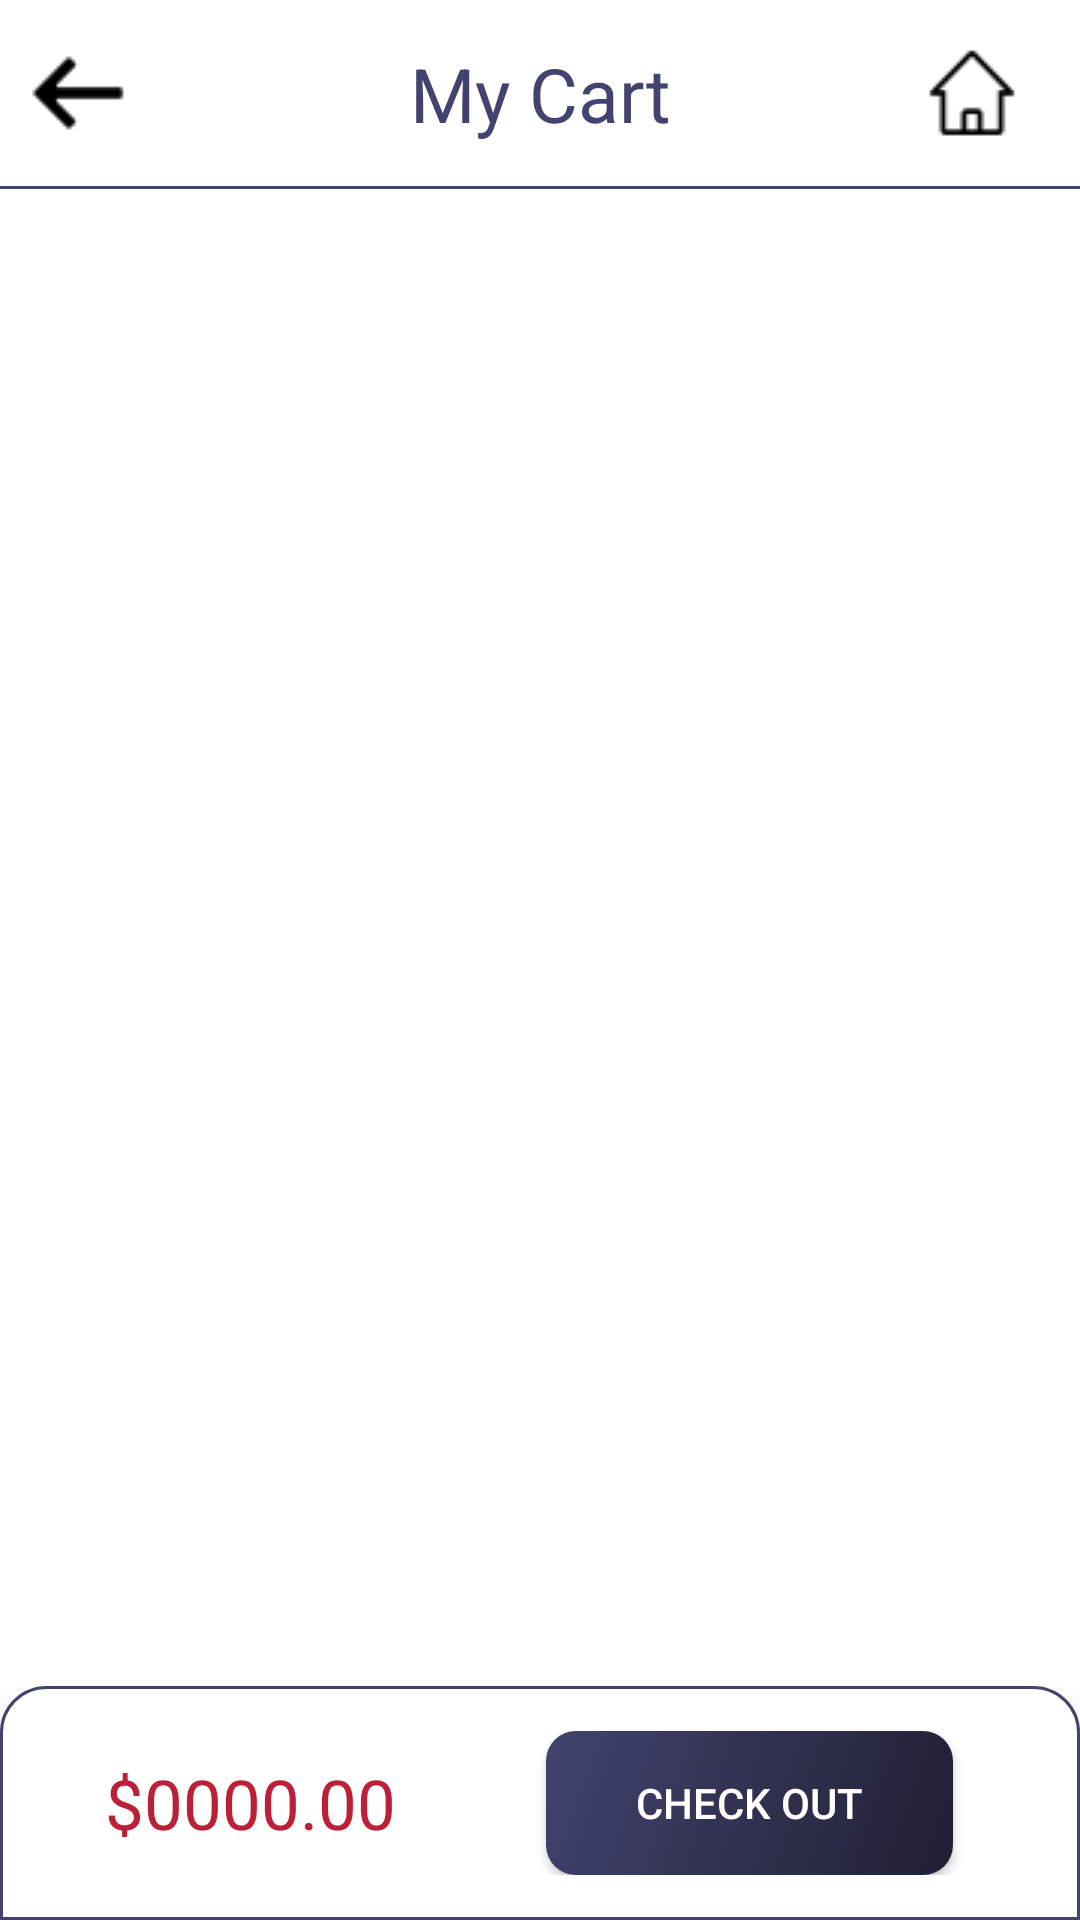

Here is an Android app screen rendered from its layout file. Give the layout XML and the strings, colors and styles it references.
<!-- AndroidManifest.xml: application theme Theme.DAlaptrinhApp -->
<!-- res/layout/activity_cart.xml -->
<?xml version="1.0" encoding="utf-8"?>
<androidx.constraintlayout.widget.ConstraintLayout
    xmlns:android="http://schemas.android.com/apk/res/android"
    xmlns:app="http://schemas.android.com/apk/res-auto"
    android:layout_width="match_parent"
    android:layout_height="match_parent">

    <ScrollView
        android:id="@+id/scrollView2"
        android:layout_width="match_parent"
        android:layout_height="match_parent"
        app:layout_constraintBottom_toBottomOf="parent"
        app:layout_constraintEnd_toEndOf="parent"
        app:layout_constraintStart_toStartOf="parent"
        app:layout_constraintTop_toTopOf="parent"
        app:layout_constraintVertical_bias="0.0">

        <LinearLayout
            android:layout_width="match_parent"
            android:layout_height="match_parent"
            android:paddingBottom="90dp"
            android:orientation="vertical">

            <androidx.constraintlayout.widget.ConstraintLayout
                android:id="@+id/header"
                android:layout_width="match_parent"
                android:layout_height="wrap_content"
                android:layout_marginVertical="5dp">

                <ImageView
                    android:id="@+id/backicon"
                    android:layout_width="wrap_content"
                    android:layout_height="wrap_content"
                    android:padding="10dp"
                    android:src="@drawable/back"
                    app:layout_constraintBottom_toBottomOf="parent"
                    app:layout_constraintStart_toStartOf="parent"
                    app:layout_constraintTop_toTopOf="parent" />

                <TextView
                    android:layout_width="wrap_content"
                    android:layout_height="wrap_content"
                    android:text="My Cart"
                    android:textColor="@color/DARKlg2"
                    android:textSize="25dp"
                    app:layout_constraintBottom_toBottomOf="parent"
                    app:layout_constraintEnd_toEndOf="parent"
                    app:layout_constraintStart_toStartOf="parent"
                    app:layout_constraintTop_toTopOf="parent" />

                <ImageView
                    android:id="@+id/homeicon"
                    android:layout_width="wrap_content"
                    android:layout_height="wrap_content"
                    android:layout_marginEnd="10dp"
                    android:padding="10dp"
                    android:src="@drawable/homep"
                    app:layout_constraintBottom_toBottomOf="parent"
                    app:layout_constraintEnd_toEndOf="parent"
                    app:layout_constraintTop_toTopOf="parent"
                    app:layout_constraintVertical_bias="1.0" />

            </androidx.constraintlayout.widget.ConstraintLayout>

            <View
                android:layout_width="match_parent"
                android:layout_height="1dp"
                android:background="@color/DARKlg2" />

            <LinearLayout
                android:id="@+id/cartitem"
                android:layout_width="match_parent"
                android:layout_height="wrap_content"
                android:layout_margin="10dp"
                android:orientation="vertical">

                <androidx.recyclerview.widget.RecyclerView
                    android:id="@+id/recyclerviewCartItem"
                    android:layout_width="match_parent"
                    android:layout_height="wrap_content" />

                <LinearLayout
                    android:id="@+id/intentoLogin"
                    android:layout_width="match_parent"
                    android:layout_height="wrap_content"
                    android:layout_marginTop="80dp"
                    android:visibility="gone"
                    android:orientation="vertical">

                    <TextView
                        android:id="@+id/login_txt"
                        android:layout_width="match_parent"
                        android:layout_height="wrap_content"
                        android:gravity="center"
                        android:textColor="@color/RED"
                        android:padding="10dp"
                        android:text="@string/login_txt"
                        android:textSize="25dp"
                        android:selectAllOnFocus="false"
                        android:linksClickable="false"
                        android:autoLink="all"/>

                    <View
                        android:layout_width="match_parent"
                        android:layout_height="1dp"
                        android:layout_marginHorizontal="50dp"
                        android:layout_marginVertical="10dp"
                        android:layout_marginTop="8dp"
                        android:background="@color/DARK"/>

                    <TextView
                        android:layout_width="match_parent"
                        android:layout_height="wrap_content"
                        android:gravity="center"
                        android:padding="10dp"
                        android:textColor="@color/DARKlg2"
                        android:textSize="18dp"
                        android:text="Don't have an account?" />

                    <TextView
                        android:id="@+id/register_txt"
                        android:layout_width="match_parent"
                        android:layout_height="wrap_content"
                        android:layout_marginBottom="50dp"
                        android:gravity="center"
                        android:text="@string/register_txt"
                        android:textColor="@color/RED"
                        android:textSize="20dp" />

                </LinearLayout>
            </LinearLayout>

            <LinearLayout
                android:id="@+id/emptycart"
                android:layout_width="match_parent"
                android:layout_height="wrap_content"
                android:visibility="gone"
                android:orientation="vertical">
                <ImageView
                    android:layout_width="wrap_content"
                    android:layout_height="200dp"
                    android:src="@drawable/emptycart" />
                <TextView
                    android:layout_width="wrap_content"
                    android:layout_height="wrap_content"
                    android:text="There isn't any books in your cart!"
                    android:layout_gravity="center"
                    android:textSize="20dp"
                    android:paddingBottom="10dp"/>
                <TextView
                    android:id="@+id/intentbooklist"
                    android:layout_width="wrap_content"
                    android:layout_height="wrap_content"
                    android:text="@string/intenttoshopping"
                    android:layout_gravity="center"
                    android:textColor="@color/RED"
                    android:textSize="25dp"
                    android:paddingBottom="10dp"/>

            </LinearLayout>
        </LinearLayout>

    </ScrollView>

    <LinearLayout
        android:id="@+id/footer"
        android:layout_width="match_parent"
        android:layout_height="wrap_content"
        app:layout_constraintBottom_toBottomOf="@+id/scrollView2"
        app:layout_constraintEnd_toEndOf="parent"
        app:layout_constraintStart_toStartOf="parent"
        android:background="@drawable/borderfooter"
        android:elevation="10dp"
        android:padding="15dp">

        <TextView
            android:id="@+id/totalprice"
            android:layout_marginLeft="20dp"
            android:layout_width="wrap_content"
            android:layout_height="wrap_content"
            android:text="$0000.00"
            android:layout_gravity="center_vertical"
            android:textColor="@color/RED"
            android:textSize="23dp"/>

        <androidx.appcompat.widget.AppCompatButton
            android:id="@+id/placeOrdbtn"
            android:layout_width="wrap_content"
            android:layout_height="wrap_content"
            android:text="Check Out"
            android:background="@drawable/mybutton"
            android:textColor="@color/white"
            android:layout_marginLeft="50dp"
            android:paddingHorizontal="30dp" />
    </LinearLayout>

</androidx.constraintlayout.widget.ConstraintLayout>
<!-- resources referenced by this layout -->
<resources>
  <color name="DARK">#1F2032</color>
  <color name="DARKlg2">#42436E</color>
  <color name="RED">#BA2037</color>
  <color name="white">#FFFFFFFF</color>
  <!-- drawable back: jpg bitmap (drawable, 301 bytes) -->
  <!-- drawable borderfooter (drawable) -->
  <?xml version="1.0" encoding="utf-8"?>
  <shape xmlns:android="http://schemas.android.com/apk/res/android">
      <corners
          android:topRightRadius="15dp" android:topLeftRadius="15dp" />
      <stroke android:color="@color/DARKlg2"
          android:width="1dp"/>
      <solid android:color="@color/white"/>
  </shape>
  <!-- drawable homep: jpg bitmap (drawable, 516 bytes) -->
  <!-- drawable mybutton (drawable) -->
  <?xml version="1.0" encoding="utf-8"?>
  <shape xmlns:android="http://schemas.android.com/apk/res/android">
      <gradient
          android:startColor="@color/DARK"
          android:endColor="@color/DARKlg2"
          android:angle="135"/>
      <corners
          android:radius="10dp"/>
  </shape>
  <string name="intenttoshopping"><u>Go to shopping?</u> </string>
  <string name="login_txt"><u> Login here </u></string>
  <string name="register_txt"> <u> Register here </u></string>
  <style name="Theme.DAlaptrinhApp" parent="Theme.MaterialComponents.DayNight.NoActionBar">
          
          <item name="colorPrimary">@color/purple_500</item>
          <item name="colorPrimaryVariant">@color/purple_700</item>
          <item name="colorOnPrimary">@color/white</item>
          
          <item name="colorSecondary">@color/teal_200</item>
          <item name="colorSecondaryVariant">@color/teal_700</item>
          <item name="colorOnSecondary">@color/black</item>
          
          <item name="android:statusBarColor">?attr/colorPrimaryVariant</item>
          
      </style>
  <color name="purple_500">#FF6200EE</color>
  <color name="purple_700">#FF3700B3</color>
  <color name="teal_200">#FF03DAC5</color>
  <color name="teal_700">#FF018786</color>
  <color name="black">#FF000000</color>
</resources>
